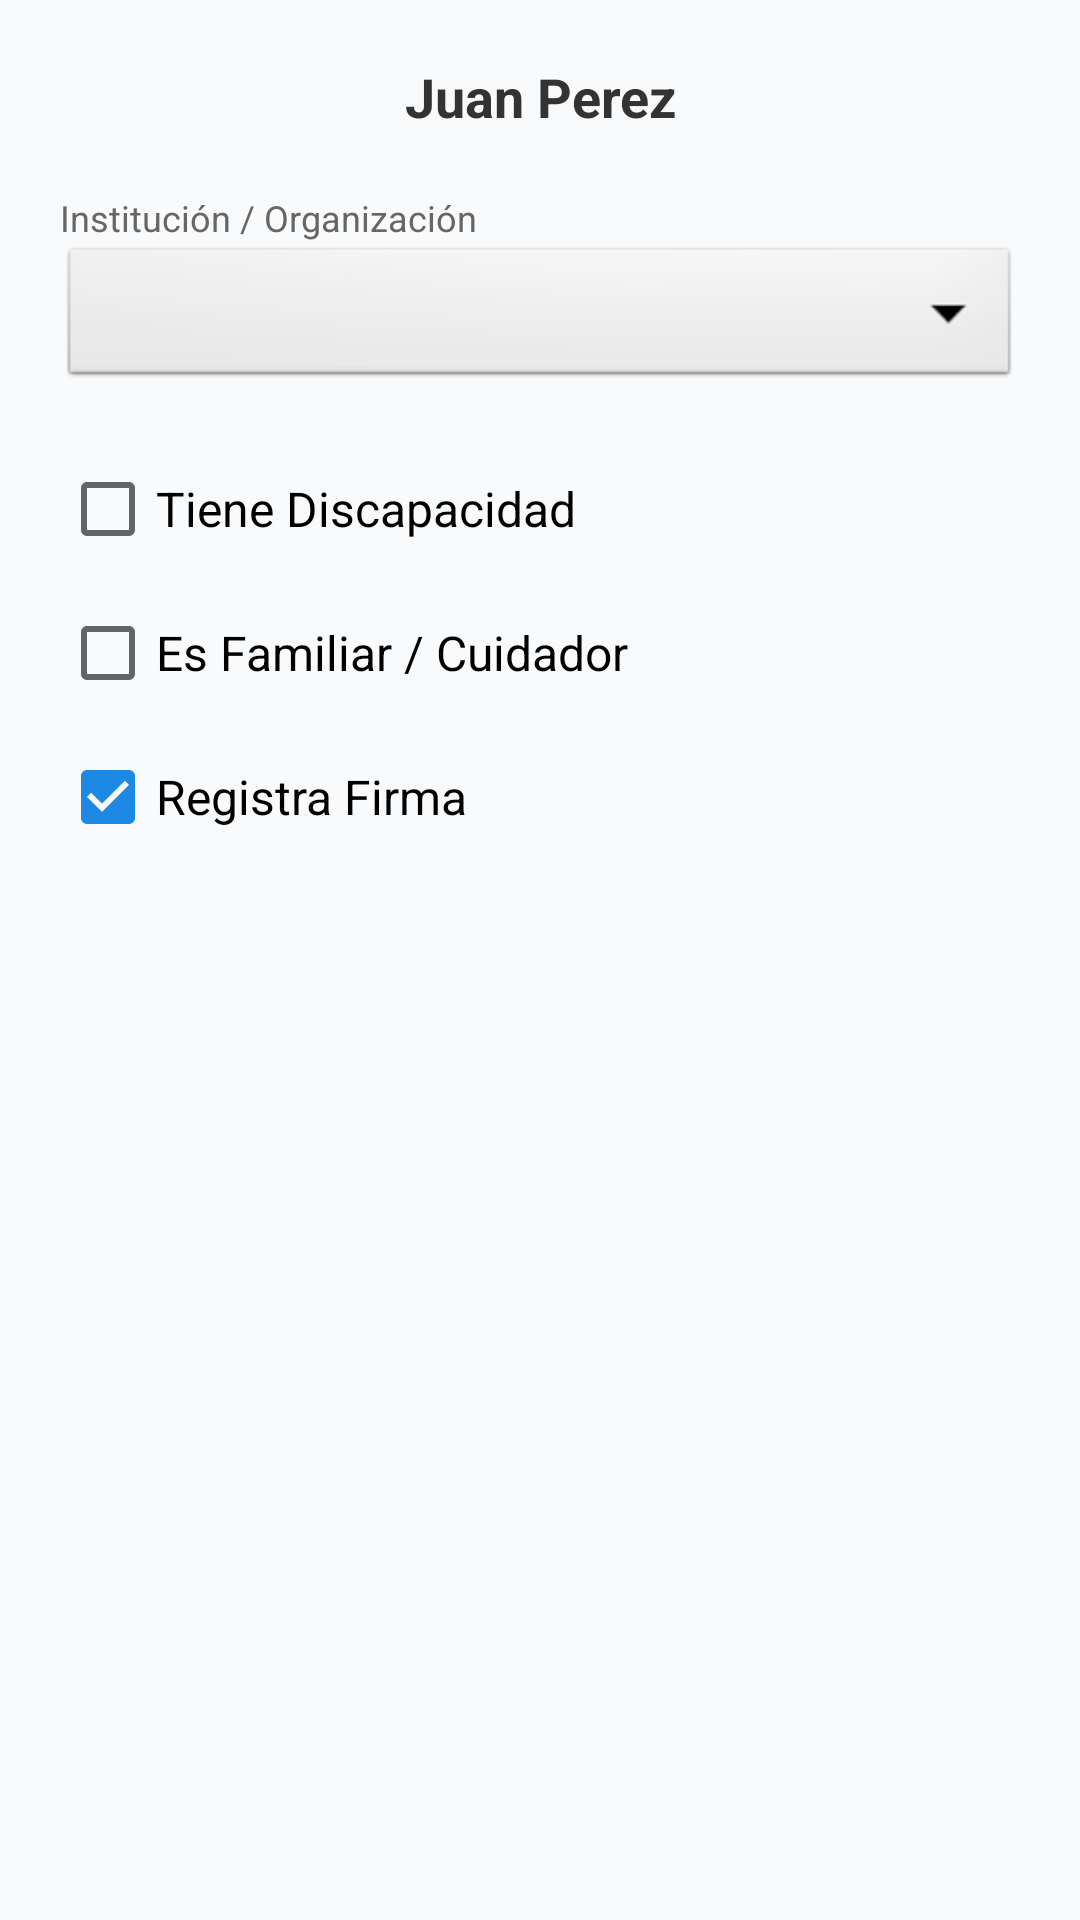

Android layout source for this screen:
<!-- AndroidManifest.xml: application theme Theme.MundoInclusivo -->
<!-- res/layout/dialog_vincular_participante.xml -->
<?xml version="1.0" encoding="utf-8"?>
<LinearLayout xmlns:android="http://schemas.android.com/apk/res/android"
    android:layout_width="match_parent"
    android:layout_height="wrap_content"
    android:orientation="vertical"
    android:padding="20dp"
    android:minWidth="300dp">

    <TextView
        android:id="@+id/tvNombreParticipante"
        android:layout_width="match_parent"
        android:layout_height="wrap_content"
        android:text="Juan Perez"
        android:textSize="18sp"
        android:textStyle="bold"
        android:textColor="#333"
        android:gravity="center"
        android:layout_marginBottom="20dp"/>

    <TextView
        android:layout_width="match_parent"
        android:layout_height="wrap_content"
        android:text="Institución / Organización"
        android:textColor="#666"
        android:textSize="12sp"/>

    <Spinner
        android:id="@+id/spinnerInstitucion"
        android:layout_width="match_parent"
        android:layout_height="50dp"
        android:layout_marginBottom="15dp"
        android:background="@android:drawable/btn_dropdown"/>

    <CheckBox
        android:id="@+id/cbDiscapacidad"
        android:layout_width="match_parent"
        android:layout_height="wrap_content"
        android:text="Tiene Discapacidad"
        android:textSize="16sp"/>

    <CheckBox
        android:id="@+id/cbFamiliar"
        android:layout_width="match_parent"
        android:layout_height="wrap_content"
        android:text="Es Familiar / Cuidador"
        android:textSize="16sp"/>

    <CheckBox
        android:id="@+id/cbFirma"
        android:layout_width="match_parent"
        android:layout_height="wrap_content"
        android:text="Registra Firma"
        android:checked="true"
        android:textSize="16sp"/>

</LinearLayout>
<!-- resources referenced by this layout -->
<resources>
  <style name="Theme.MundoInclusivo" parent="Theme.MaterialComponents.DayNight.DarkActionBar">
          <item name="colorPrimary">@color/color_primary</item>
          <item name="colorPrimaryVariant">@color/color_primary_dark</item>
          <item name="colorOnPrimary">@color/white</item>
          <item name="colorSecondary">@color/color_secondary</item>
          <item name="colorSecondaryVariant">@color/color_ocean</item>
          <item name="colorOnSecondary">@color/white</item>
          <item name="android:colorBackground">@color/color_bg_body</item>
          <item name="colorSurface">@color/color_bg_card</item>
          <item name="android:statusBarColor">?attr/colorPrimaryVariant</item>
      </style>
  <color name="color_primary">#43A047</color>
  <color name="color_primary_dark">#2E7D32</color>
  <color name="white">#FFFFFF</color>
  <color name="color_secondary">#1E88E5</color>
  <color name="color_ocean">#1976D2</color>
  <color name="color_bg_body">#F8FAFC</color>
  <color name="color_bg_card">#FFFFFF</color>
</resources>
